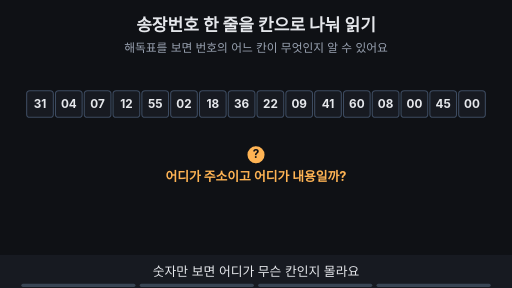
t = 0.00 s
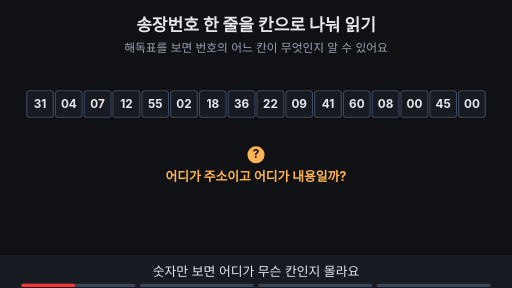
t = 1.76 s
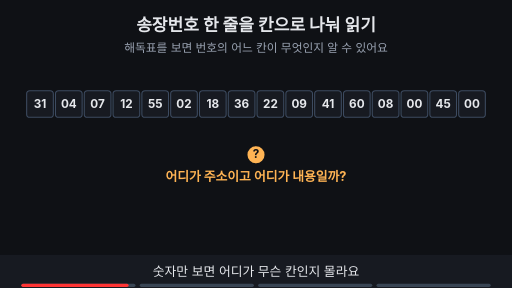
t = 3.53 s
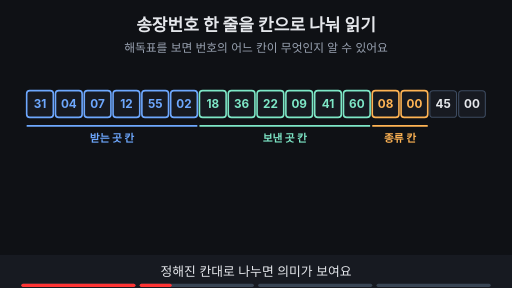
t = 4.80 s
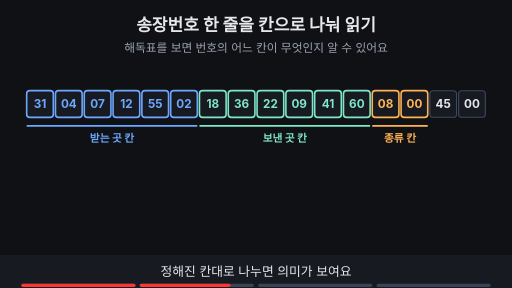
t = 6.73 s
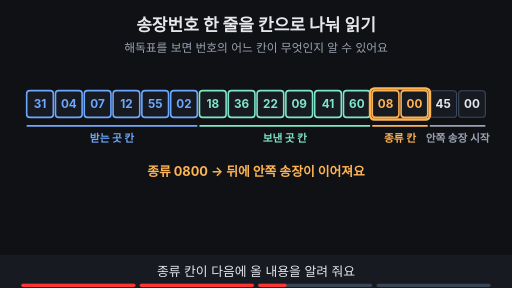
t = 8.44 s

The animated SVG that drew these frames (rendered in a browser with its animation timeline set to each time). Animation: 14 SMIL elements (animate=14); frames cover the first 8.44 s, repeats indefinitely.

<svg xmlns="http://www.w3.org/2000/svg" viewBox="0 0 960 540" width="960" height="540" font-family="-apple-system,'Apple SD Gothic Neo','Segoe UI',sans-serif">
<title>송장번호 한 줄을 칸으로 나눠 읽기</title>
<rect width="960" height="540" fill="#0f1115"/>
<text x="480" y="58" text-anchor="middle" font-size="32" font-weight="700" fill="#e6e8ec">송장번호 한 줄을 칸으로 나눠 읽기</text>
<text x="480" y="98" text-anchor="middle" font-size="22" fill="#9aa3b2">해독표를 보면 번호의 어느 칸이 무엇인지 알 수 있어요</text>
<g opacity="1"><animate attributeName="opacity" values="1;1;0;0" keyTimes="0;0.235;0.250;1" dur="15s" repeatCount="indefinite"/><rect x="50.0" y="170" width="50" height="50" rx="6" fill="#171a21" stroke="#3d4b60" stroke-width="2"/><text x="75.0" y="203" text-anchor="middle" font-size="22" font-weight="700" fill="#e6e8ec">31</text><rect x="104.0" y="170" width="50" height="50" rx="6" fill="#171a21" stroke="#3d4b60" stroke-width="2"/><text x="129.0" y="203" text-anchor="middle" font-size="22" font-weight="700" fill="#e6e8ec">04</text><rect x="158.0" y="170" width="50" height="50" rx="6" fill="#171a21" stroke="#3d4b60" stroke-width="2"/><text x="183.0" y="203" text-anchor="middle" font-size="22" font-weight="700" fill="#e6e8ec">07</text><rect x="212.0" y="170" width="50" height="50" rx="6" fill="#171a21" stroke="#3d4b60" stroke-width="2"/><text x="237.0" y="203" text-anchor="middle" font-size="22" font-weight="700" fill="#e6e8ec">12</text><rect x="266.0" y="170" width="50" height="50" rx="6" fill="#171a21" stroke="#3d4b60" stroke-width="2"/><text x="291.0" y="203" text-anchor="middle" font-size="22" font-weight="700" fill="#e6e8ec">55</text><rect x="320.0" y="170" width="50" height="50" rx="6" fill="#171a21" stroke="#3d4b60" stroke-width="2"/><text x="345.0" y="203" text-anchor="middle" font-size="22" font-weight="700" fill="#e6e8ec">02</text><rect x="374.0" y="170" width="50" height="50" rx="6" fill="#171a21" stroke="#3d4b60" stroke-width="2"/><text x="399.0" y="203" text-anchor="middle" font-size="22" font-weight="700" fill="#e6e8ec">18</text><rect x="428.0" y="170" width="50" height="50" rx="6" fill="#171a21" stroke="#3d4b60" stroke-width="2"/><text x="453.0" y="203" text-anchor="middle" font-size="22" font-weight="700" fill="#e6e8ec">36</text><rect x="482.0" y="170" width="50" height="50" rx="6" fill="#171a21" stroke="#3d4b60" stroke-width="2"/><text x="507.0" y="203" text-anchor="middle" font-size="22" font-weight="700" fill="#e6e8ec">22</text><rect x="536.0" y="170" width="50" height="50" rx="6" fill="#171a21" stroke="#3d4b60" stroke-width="2"/><text x="561.0" y="203" text-anchor="middle" font-size="22" font-weight="700" fill="#e6e8ec">09</text><rect x="590.0" y="170" width="50" height="50" rx="6" fill="#171a21" stroke="#3d4b60" stroke-width="2"/><text x="615.0" y="203" text-anchor="middle" font-size="22" font-weight="700" fill="#e6e8ec">41</text><rect x="644.0" y="170" width="50" height="50" rx="6" fill="#171a21" stroke="#3d4b60" stroke-width="2"/><text x="669.0" y="203" text-anchor="middle" font-size="22" font-weight="700" fill="#e6e8ec">60</text><rect x="698.0" y="170" width="50" height="50" rx="6" fill="#171a21" stroke="#3d4b60" stroke-width="2"/><text x="723.0" y="203" text-anchor="middle" font-size="22" font-weight="700" fill="#e6e8ec">08</text><rect x="752.0" y="170" width="50" height="50" rx="6" fill="#171a21" stroke="#3d4b60" stroke-width="2"/><text x="777.0" y="203" text-anchor="middle" font-size="22" font-weight="700" fill="#e6e8ec">00</text><rect x="806.0" y="170" width="50" height="50" rx="6" fill="#171a21" stroke="#3d4b60" stroke-width="2"/><text x="831.0" y="203" text-anchor="middle" font-size="22" font-weight="700" fill="#e6e8ec">45</text><rect x="860.0" y="170" width="50" height="50" rx="6" fill="#171a21" stroke="#3d4b60" stroke-width="2"/><text x="885.0" y="203" text-anchor="middle" font-size="22" font-weight="700" fill="#e6e8ec">00</text></g><g opacity="0"><animate attributeName="opacity" values="0;0;1;1" keyTimes="0;0.250;0.265;1" dur="15s" repeatCount="indefinite"/><rect x="50.0" y="170" width="50" height="50" rx="6" fill="#171a21" stroke="#6ea8fe" stroke-width="3"/><text x="75.0" y="203" text-anchor="middle" font-size="22" font-weight="700" fill="#6ea8fe">31</text><rect x="104.0" y="170" width="50" height="50" rx="6" fill="#171a21" stroke="#6ea8fe" stroke-width="3"/><text x="129.0" y="203" text-anchor="middle" font-size="22" font-weight="700" fill="#6ea8fe">04</text><rect x="158.0" y="170" width="50" height="50" rx="6" fill="#171a21" stroke="#6ea8fe" stroke-width="3"/><text x="183.0" y="203" text-anchor="middle" font-size="22" font-weight="700" fill="#6ea8fe">07</text><rect x="212.0" y="170" width="50" height="50" rx="6" fill="#171a21" stroke="#6ea8fe" stroke-width="3"/><text x="237.0" y="203" text-anchor="middle" font-size="22" font-weight="700" fill="#6ea8fe">12</text><rect x="266.0" y="170" width="50" height="50" rx="6" fill="#171a21" stroke="#6ea8fe" stroke-width="3"/><text x="291.0" y="203" text-anchor="middle" font-size="22" font-weight="700" fill="#6ea8fe">55</text><rect x="320.0" y="170" width="50" height="50" rx="6" fill="#171a21" stroke="#6ea8fe" stroke-width="3"/><text x="345.0" y="203" text-anchor="middle" font-size="22" font-weight="700" fill="#6ea8fe">02</text><rect x="374.0" y="170" width="50" height="50" rx="6" fill="#171a21" stroke="#7ee7c7" stroke-width="3"/><text x="399.0" y="203" text-anchor="middle" font-size="22" font-weight="700" fill="#7ee7c7">18</text><rect x="428.0" y="170" width="50" height="50" rx="6" fill="#171a21" stroke="#7ee7c7" stroke-width="3"/><text x="453.0" y="203" text-anchor="middle" font-size="22" font-weight="700" fill="#7ee7c7">36</text><rect x="482.0" y="170" width="50" height="50" rx="6" fill="#171a21" stroke="#7ee7c7" stroke-width="3"/><text x="507.0" y="203" text-anchor="middle" font-size="22" font-weight="700" fill="#7ee7c7">22</text><rect x="536.0" y="170" width="50" height="50" rx="6" fill="#171a21" stroke="#7ee7c7" stroke-width="3"/><text x="561.0" y="203" text-anchor="middle" font-size="22" font-weight="700" fill="#7ee7c7">09</text><rect x="590.0" y="170" width="50" height="50" rx="6" fill="#171a21" stroke="#7ee7c7" stroke-width="3"/><text x="615.0" y="203" text-anchor="middle" font-size="22" font-weight="700" fill="#7ee7c7">41</text><rect x="644.0" y="170" width="50" height="50" rx="6" fill="#171a21" stroke="#7ee7c7" stroke-width="3"/><text x="669.0" y="203" text-anchor="middle" font-size="22" font-weight="700" fill="#7ee7c7">60</text><rect x="698.0" y="170" width="50" height="50" rx="6" fill="#171a21" stroke="#ffb454" stroke-width="3"/><text x="723.0" y="203" text-anchor="middle" font-size="22" font-weight="700" fill="#ffb454">08</text><rect x="752.0" y="170" width="50" height="50" rx="6" fill="#171a21" stroke="#ffb454" stroke-width="3"/><text x="777.0" y="203" text-anchor="middle" font-size="22" font-weight="700" fill="#ffb454">00</text><rect x="806.0" y="170" width="50" height="50" rx="6" fill="#171a21" stroke="#3d4b60" stroke-width="2"/><text x="831.0" y="203" text-anchor="middle" font-size="22" font-weight="700" fill="#e6e8ec">45</text><rect x="860.0" y="170" width="50" height="50" rx="6" fill="#171a21" stroke="#3d4b60" stroke-width="2"/><text x="885.0" y="203" text-anchor="middle" font-size="22" font-weight="700" fill="#e6e8ec">00</text></g><g opacity="1"><animate attributeName="opacity" values="1;1;0;0" keyTimes="0;0.235;0.250;1" dur="15s" repeatCount="indefinite"/><circle cx="480" cy="290" r="16" fill="#ffb454"/><text x="480" y="297" text-anchor="middle" font-size="22" font-weight="700" fill="#0f1115">?</text><text x="480" y="340" text-anchor="middle" font-size="24" font-weight="700" fill="#ffb454">어디가 주소이고 어디가 내용일까?</text></g><g opacity="0"><animate attributeName="opacity" values="0;0;1;1" keyTimes="0;0.250;0.265;1" dur="15s" repeatCount="indefinite"/><line x1="50.0" y1="236" x2="370.0" y2="236" stroke="#6ea8fe" stroke-width="3"/><text x="210.0" y="266" text-anchor="middle" font-size="20" font-weight="700" fill="#6ea8fe">받는 곳 칸</text><line x1="374.0" y1="236" x2="694.0" y2="236" stroke="#7ee7c7" stroke-width="3"/><text x="534.0" y="266" text-anchor="middle" font-size="20" font-weight="700" fill="#7ee7c7">보낸 곳 칸</text><line x1="698.0" y1="236" x2="802.0" y2="236" stroke="#ffb454" stroke-width="3"/><text x="750.0" y="266" text-anchor="middle" font-size="20" font-weight="700" fill="#ffb454">종류 칸</text></g><g opacity="0"><animate attributeName="opacity" values="0;0;1;1;0;0" keyTimes="0;0.500;0.515;0.735;0.750;1" dur="15s" repeatCount="indefinite"/><rect x="694.0" y="166" width="112.0" height="58" rx="8" fill="none" stroke="#ffb454" stroke-width="5"/><text x="858.0" y="266" text-anchor="middle" font-size="20" font-weight="700" fill="#9aa3b2">안쪽 송장 시작</text><line x1="806.0" y1="236" x2="910.0" y2="236" stroke="#9aa3b2" stroke-width="3"/><text x="480" y="330" text-anchor="middle" font-size="24" font-weight="700" fill="#ffb454">종류 0800 → 뒤에 안쪽 송장이 이어져요</text></g><g opacity="0"><animate attributeName="opacity" values="0;0;1;1" keyTimes="0;0.750;0.765;1" dur="15s" repeatCount="indefinite"/><rect x="300" y="310" width="360" height="36" rx="6" fill="#171a21" stroke="#6ea8fe" stroke-width="2"/><text x="318" y="335" text-anchor="start" font-size="20" font-weight="700" fill="#6ea8fe">▸ 바깥 송장</text><rect x="324" y="354" width="360" height="36" rx="6" fill="#171a21" stroke="#7ee7c7" stroke-width="2"/><text x="342" y="379" text-anchor="start" font-size="20" font-weight="700" fill="#7ee7c7">▸ 안쪽 송장</text><rect x="348" y="398" width="360" height="36" rx="6" fill="#171a21" stroke="#ffb454" stroke-width="2"/><text x="366" y="423" text-anchor="start" font-size="20" font-weight="700" fill="#ffb454">▸ 내용물</text></g>
<rect x="0" y="478" width="960" height="62" fill="#171a21"/>
<g opacity="1"><animate attributeName="opacity" values="1;1;0;0" keyTimes="0;0.235;0.250;1" dur="15s" repeatCount="indefinite"/><text x="480" y="518" text-anchor="middle" font-size="24" fill="#e6e8ec">숫자만 보면 어디가 무슨 칸인지 몰라요</text></g>
<g opacity="0"><animate attributeName="opacity" values="0;0;1;1;0;0" keyTimes="0;0.250;0.265;0.485;0.500;1" dur="15s" repeatCount="indefinite"/><text x="480" y="518" text-anchor="middle" font-size="24" fill="#e6e8ec">정해진 칸대로 나누면 의미가 보여요</text></g>
<g opacity="0"><animate attributeName="opacity" values="0;0;1;1;0;0" keyTimes="0;0.500;0.515;0.735;0.750;1" dur="15s" repeatCount="indefinite"/><text x="480" y="518" text-anchor="middle" font-size="24" fill="#e6e8ec">종류 칸이 다음에 올 내용을 알려 줘요</text></g>
<g opacity="0"><animate attributeName="opacity" values="0;0;1;1" keyTimes="0;0.750;0.765;1" dur="15s" repeatCount="indefinite"/><text x="480" y="518" text-anchor="middle" font-size="24" fill="#e6e8ec">바깥 송장에서 안쪽으로 펼쳐 읽어요</text></g>

<g aria-label="재생 진행 막대" data-stage-count="4"><g class="progress-segment" data-stage="1"><rect x="40" y="532" width="214" height="6" rx="3" fill="#394554"/><rect x="40" y="532" width="0" height="6" rx="3" fill="#ff3434"><animate attributeName="width" values="0;214;214" keyTimes="0;0.250000;1" dur="15s" repeatCount="indefinite"/></rect></g><g class="progress-segment" data-stage="2"><rect x="262" y="532" width="214" height="6" rx="3" fill="#394554"/><rect x="262" y="532" width="0" height="6" rx="3" fill="#ff3434"><animate attributeName="width" values="0;0;214;214" keyTimes="0;0.250000;0.500000;1" dur="15s" repeatCount="indefinite"/></rect></g><g class="progress-segment" data-stage="3"><rect x="484" y="532" width="214" height="6" rx="3" fill="#394554"/><rect x="484" y="532" width="0" height="6" rx="3" fill="#ff3434"><animate attributeName="width" values="0;0;214;214" keyTimes="0;0.500000;0.750000;1" dur="15s" repeatCount="indefinite"/></rect></g><g class="progress-segment" data-stage="4"><rect x="706" y="532" width="214" height="6" rx="3" fill="#394554"/><rect x="706" y="532" width="0" height="6" rx="3" fill="#ff3434"><animate attributeName="width" values="0;0;214" keyTimes="0;0.750000;1" dur="15s" repeatCount="indefinite"/></rect></g></g></svg>
